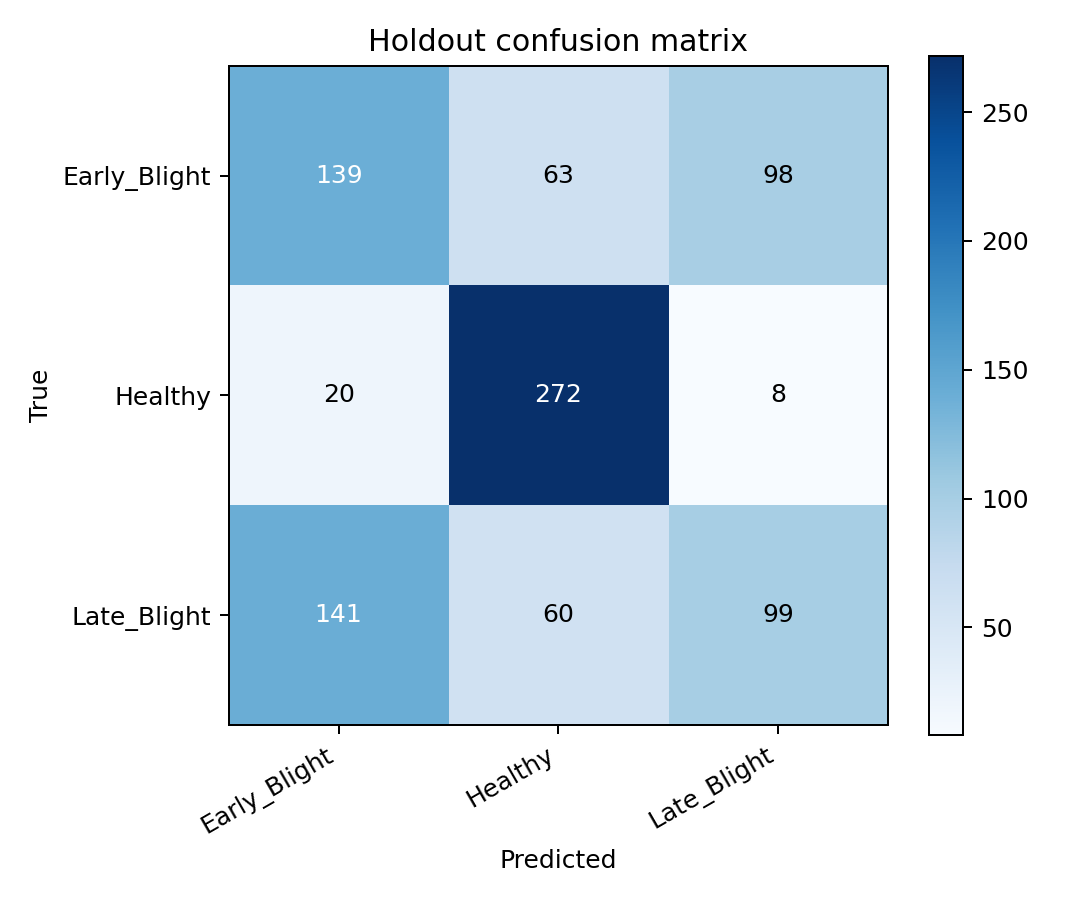

Data behind this chart, as committed beside it:
true/pred, Early_Blight, Healthy, Late_Blight
Early_Blight, 139, 63, 98
Healthy, 20, 272, 8
Late_Blight, 141, 60, 99
